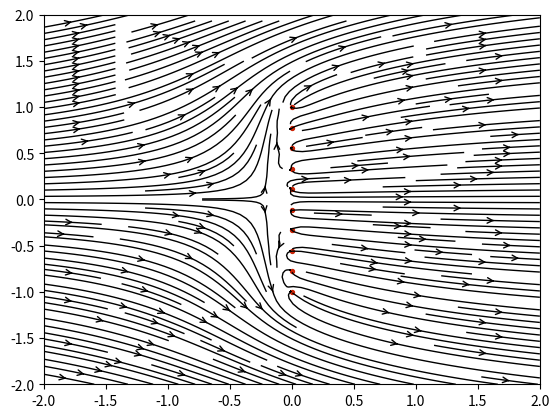

Here is the Python script that generated this plot:
import numpy as np
from matplotlib import pyplot
import math


def velocity(strength, X, Y, x, y):
    u = (strength / (2 * math.pi) * (X - x) / ((X - x) ** 2 + (Y - y) ** 2))
    v = (strength / (2 * math.pi) * (Y - y) / ((X - x) ** 2 + (Y - y) ** 2))
    return u, v


N = 10  #  Number of sources
p = 100  #  Number of grid points in each direction
strength = 0.5
u_inf = 1.0
x_start, x_end = -2.0, 2.0
y_start, y_end = -2.0, 2.0
x = np.linspace(x_start, x_end, p)
y = np.linspace(y_start, y_end, p)
X, Y = np.meshgrid(x, y)

#  Putting the values for the freestream
u_x = u_inf * np.ones((p, p), dtype=float)
u_y = u_inf * np.zeros((p, p), dtype=float)

#  Defining location of Sources along y-axis
y_src = np.linspace(-1.0, 1.0, N)
x_src = np.zeros(N, dtype=float)

#  Calculating velocity values for the mesh due to the sources
u_source = np.zeros((p, p), dtype=float)
v_source = np.zeros((p, p), dtype=float)

for i in range(N):
    u_source = u_source + (strength / (2 * np.pi) * (X - x_src[i]) / ((X - x_src[i]) ** 2 + (Y - y_src[i]) ** 2))
    v_source = v_source + (strength / (2 * np.pi) * (Y - y_src[i]) / ((X - x_src[i]) ** 2 + (Y - y_src[i]) ** 2))

# Total velocities
u_total = u_source + u_x
v_total = v_source + u_y
V = np.sqrt(u_total**2 + v_total**2)

#  Stagnation Point
sp1, sp2 = np.unravel_index(np.argmin(V, axis=None), V.shape)
print(sp1, sp2)

#  Plotting
pyplot.xlim(-2.0, 2.0)
pyplot.ylim(-2.0, 2.0)
pyplot.scatter(x_src, y_src, color='#CD2305', s=8, marker='o')
#  pyplot.scatter(sp1, sp2, color='#CD2305', s=8, marker='o')
pyplot.streamplot(X, Y, u_total, v_total, density=2, linewidth=1, color='black', arrowsize=1, arrowstyle='->')
pyplot.show()